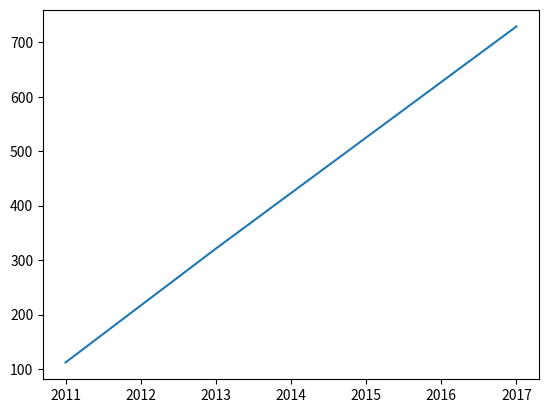

The script that saved this image:
from matplotlib import pyplot as plt
import pandas as pd

"""
plt.plot([1, 8, 5], [2 , 6, 10])
plt.plot([5, 7, 11], [4 , 8, 12])
plt.xlabel("This is x axis")
plt.ylabel("This is y axis")
plt.title("This is my first sample plot")
plt.legend(["Data set 1", "Data Set 2"])
[redacted]
#plt.show()
"""
data = {"Year": [2011, 2013, 2017],
        "Attendees": [112, 321, 729],
        "Average Age": [24, 43, 31]}

df = pd.DataFrame(data)
print(df["Year"])
abc = df["Year"] >= 2013

print(abc)

plt.plot(df["Year"], df["Attendees"])
plt.show()
